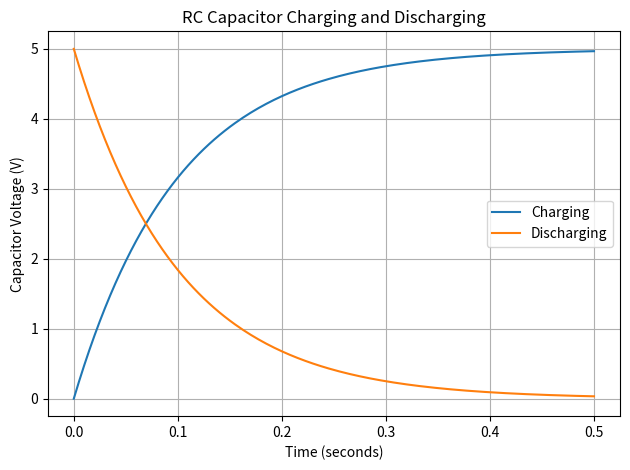

Write the Python code that produced this figure.
import math
import matplotlib.pyplot as plt


# -----------------------------
# DC CIRCUIT HELPER FUNCTIONS
# -----------------------------

def series_resistance(resistors):
    """Return equivalent resistance for resistors connected in series."""
    return sum(resistors)


def parallel_resistance(resistors):
    """Return equivalent resistance for resistors connected in parallel."""
    inverse_total = 0

    for resistance in resistors:
        inverse_total += 1 / resistance

    return 1 / inverse_total


def power_from_current(current, resistance):
    """Calculate resistor power using P = I^2 R."""
    return current ** 2 * resistance


def power_from_voltage(voltage, resistance):
    """Calculate resistor power using P = V^2 / R."""
    return voltage ** 2 / resistance


# -----------------------------
# RC CIRCUIT HELPER FUNCTIONS
# -----------------------------

def capacitor_charging_voltage(source_voltage, resistance, capacitance, time):
    """
    Calculate capacitor voltage while charging:
    Vc(t) = Vs * (1 - e^(-t/RC))
    """
    tau = resistance * capacitance
    return source_voltage * (1 - math.exp(-time / tau))


def capacitor_discharging_voltage(initial_voltage, resistance, capacitance, time):
    """
    Calculate capacitor voltage while discharging:
    Vc(t) = V0 * e^(-t/RC)
    """
    tau = resistance * capacitance
    return initial_voltage * math.exp(-time / tau)


# -----------------------------
# SERIES CIRCUIT ANALYSIS
# -----------------------------

print("SERIES CIRCUIT ANALYSIS")
print("-----------------------")

source_voltage = 12
series_resistors = [100, 220]

equivalent_resistance = series_resistance(series_resistors)
current = source_voltage / equivalent_resistance

print(f"Source voltage: {source_voltage:.2f} V")
print(f"Equivalent resistance: {equivalent_resistance:.2f} ohms")
print(f"Circuit current: {current:.4f} A")

total_voltage_drop = 0
total_power = 0

for index, resistance in enumerate(series_resistors, start=1):
    voltage_drop = current * resistance
    power = power_from_current(current, resistance)

    total_voltage_drop += voltage_drop
    total_power += power

    print(
        f"R{index}: {resistance} ohms | "
        f"Voltage drop: {voltage_drop:.2f} V | "
        f"Power: {power:.4f} W"
    )

print(f"Sum of voltage drops: {total_voltage_drop:.2f} V")
print(f"Total resistor power: {total_power:.4f} W")


# -----------------------------
# PARALLEL CIRCUIT ANALYSIS
# -----------------------------

print("\nPARALLEL CIRCUIT ANALYSIS")
print("-------------------------")

source_voltage = 12
parallel_resistors = [100, 220]

equivalent_resistance = parallel_resistance(parallel_resistors)
total_current = source_voltage / equivalent_resistance

print(f"Source voltage: {source_voltage:.2f} V")
print(f"Equivalent resistance: {equivalent_resistance:.2f} ohms")
print(f"Total current: {total_current:.4f} A")

branch_current_sum = 0
total_power = 0

for index, resistance in enumerate(parallel_resistors, start=1):
    branch_current = source_voltage / resistance
    power = power_from_voltage(source_voltage, resistance)

    branch_current_sum += branch_current
    total_power += power

    print(
        f"R{index}: {resistance} ohms | "
        f"Branch current: {branch_current:.4f} A | "
        f"Power: {power:.4f} W"
    )

print(f"Sum of branch currents: {branch_current_sum:.4f} A")
print(f"Total resistor power: {total_power:.4f} W")


# -----------------------------
# RC CIRCUIT ANALYSIS
# -----------------------------

print("\nRC CIRCUIT ANALYSIS")
print("-------------------")

source_voltage = 5
resistance = 1000
capacitance = 100e-6

time_constant = resistance * capacitance

print(f"Resistance: {resistance} ohms")
print(f"Capacitance: {capacitance} F")
print(f"Time constant: {time_constant:.4f} seconds")
print(f"Five time constants: {5 * time_constant:.4f} seconds")

times = []
charging_voltages = []
discharging_voltages = []

number_of_points = 200
maximum_time = 5 * time_constant

for i in range(number_of_points + 1):
    time = maximum_time * i / number_of_points

    charging_voltage = capacitor_charging_voltage(
        source_voltage,
        resistance,
        capacitance,
        time
    )

    discharging_voltage = capacitor_discharging_voltage(
        source_voltage,
        resistance,
        capacitance,
        time
    )

    times.append(time)
    charging_voltages.append(charging_voltage)
    discharging_voltages.append(discharging_voltage)


# Print a useful validation point at one time constant
voltage_at_tau = capacitor_charging_voltage(
    source_voltage,
    resistance,
    capacitance,
    time_constant
)

print(
    f"Charging voltage after one time constant: "
    f"{voltage_at_tau:.3f} V "
    f"({100 * voltage_at_tau / source_voltage:.1f}% of source voltage)"
)


# -----------------------------
# PLOT RC RESPONSE
# -----------------------------

plt.plot(times, charging_voltages, label="Charging")
plt.plot(times, discharging_voltages, label="Discharging")

plt.xlabel("Time (seconds)")
plt.ylabel("Capacitor Voltage (V)")
plt.title("RC Capacitor Charging and Discharging")

plt.grid()
plt.legend()
plt.tight_layout()

# Save a copy for your GitHub repository / project documentation
plt.savefig("rc_response.png", dpi=200)

plt.show()
